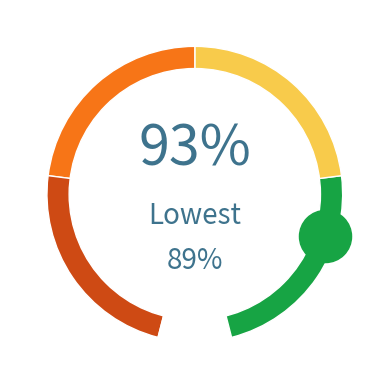

Here is the Python script that generated this plot: (Note: this script raises an exception after producing the figure.)
import matplotlib.pyplot as plt
import numpy as np

score = 93
lowest_score = 89
color_st_background = "white"
color_text = '#3E738D'
color_green      = "#17A444"
color_low       = "#F8CB4B"
color_medium    = "#F77517"
color_high      = "#CE4A14"

plt.rcParams['figure.facecolor'] = color_st_background #cycler(color="#F0F2F6")
# create data
size_of_groups=[4,23,23,23,23,4]
wedgeprops = {"linewidth": 1, "edgecolor": "white"}
plt.close('all')
plt.figure()
plt.pie(size_of_groups, 
        colors=[color_st_background, color_green, color_low, color_medium, color_high, color_st_background], 
        startangle=270,
        wedgeprops=wedgeprops)
my_circle=plt.Circle( (0,0), 0.85, color=color_st_background)
p=plt.gcf()
p.gca().add_artist(my_circle)
plt.text(0, 0.20, (str(score) + '%'), fontsize=40, color=color_text,
         horizontalalignment='center')
plt.text(0, -0.20, 'Lowest', fontsize=20, color=color_text,
         horizontalalignment='center')
plt.text(0, -0.50, (str(lowest_score) + '%'), fontsize=20, color=color_text,
         horizontalalignment='center')

# setting the axes projection as polar
plt.axes(projection = 'polar')
radius = 0.75

score_reshape = ((100 - 0)/(100-60)) * (score - 60)
deg = (270-(4/100*360)) - score_reshape/100*(92/100*360)
rad = np.deg2rad(deg)

if score < 70:
    color_spo2_score = color_high
elif 70 <= score < 80:
    color_spo2_score = color_medium
elif 80 <= score < 90:
    color_spo2_score = color_low
elif 90 <= score <= 100:
    color_spo2_score = color_green
    
plt.polar(rad, radius, '.', markersize=75, color=color_spo2_score)
plt.polar(rad, 1, '.', color=color_st_background)
plt.axis('off')
plt.savefig("assets/donut_spo2.png", transparent=True)